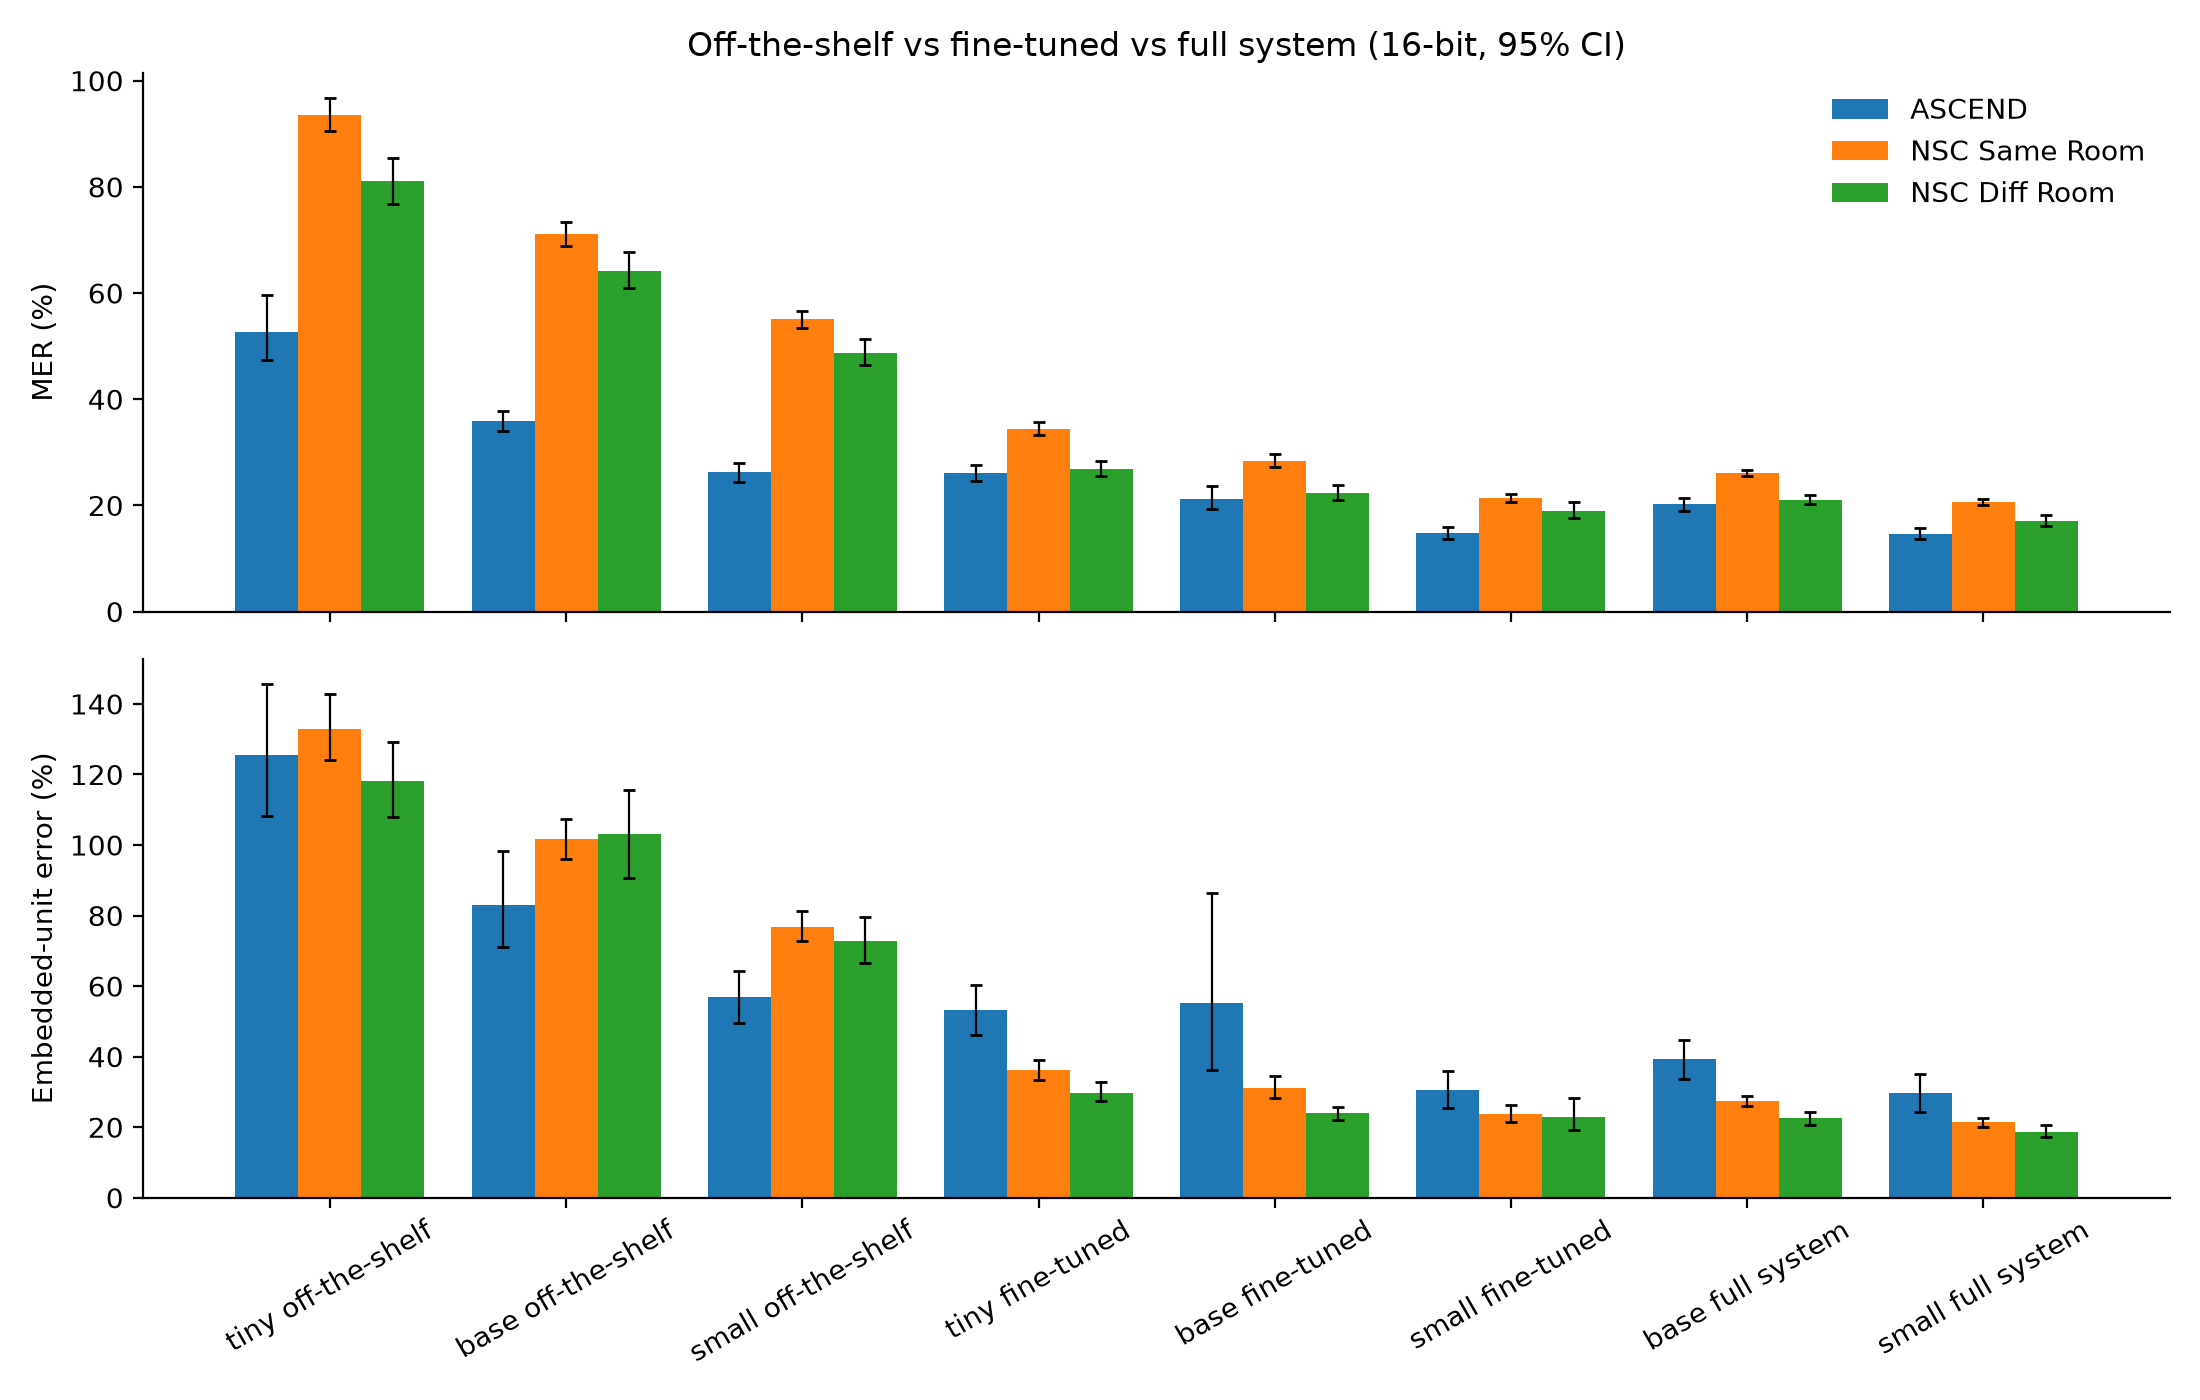

Data behind this chart, as committed beside it:
system, system_id, set, MER_pct, MER_ci95_low_pct, MER_ci95_high_pct, embedded_unit_error_pct, embedded_unit_error_ci95_low_pct, embedded_unit_error_ci95_high_pct
base off-the-shelf, base__fp16__offshelf_free, ASCEND, 35.84, 34.04, 37.78, 83.07, 71.17, 98.25
base off-the-shelf, base__fp16__offshelf_free, NSC Same Room, 71.09, 68.95, 73.38, 101.8, 96.09, 107.5
base off-the-shelf, base__fp16__offshelf_free, NSC Diff Room, 64.15, 60.92, 67.74, 103.1, 90.57, 115.7
base fine-tuned, ft_base__fp16__ft, ASCEND, 21.27, 19.29, 23.6, 55.28, 36.28, 86.25
base fine-tuned, ft_base__fp16__ft, NSC Same Room, 28.39, 27.25, 29.75, 30.98, 28.25, 34.38
base fine-tuned, ft_base__fp16__ft, NSC Diff Room, 22.35, 21.0, 23.85, 23.99, 22.16, 25.83
small fine-tuned, ft_small__fp16__ft, ASCEND, 14.78, 13.7, 15.84, 30.58, 25.32, 35.88
small fine-tuned, ft_small__fp16__ft, NSC Same Room, 21.37, 20.57, 22.24, 23.75, 21.6, 26.29
small fine-tuned, ft_small__fp16__ft, NSC Diff Room, 19.01, 17.6, 20.64, 22.93, 19.18, 28.17
tiny fine-tuned, ft_tiny__fp16__ft, ASCEND, 26.07, 24.63, 27.53, 53.22, 46.0, 60.42
tiny fine-tuned, ft_tiny__fp16__ft, NSC Same Room, 34.46, 33.28, 35.78, 36.18, 33.44, 39.16
tiny fine-tuned, ft_tiny__fp16__ft, NSC Diff Room, 26.81, 25.45, 28.41, 29.83, 27.48, 32.67
base full system, full_base__fp16__full, ASCEND, 20.26, 19.0, 21.43, 39.2, 33.73, 44.74
base full system, full_base__fp16__full, NSC Same Room, 26.07, 25.48, 26.63, 27.37, 25.91, 28.88
base full system, full_base__fp16__full, NSC Diff Room, 21.06, 20.24, 21.98, 22.54, 20.67, 24.42
small full system, full_small__fp16__full, ASCEND, 14.64, 13.6, 15.67, 29.82, 24.24, 34.99
small full system, full_small__fp16__full, NSC Same Room, 20.65, 20.07, 21.24, 21.34, 20.06, 22.71
small full system, full_small__fp16__full, NSC Diff Room, 17.13, 16.2, 18.13, 18.71, 17.14, 20.56
small off-the-shelf, small__fp16__offshelf_free, ASCEND, 26.27, 24.45, 28.07, 56.79, 49.46, 64.32
small off-the-shelf, small__fp16__offshelf_free, NSC Same Room, 55.07, 53.45, 56.67, 76.67, 72.9, 81.26
small off-the-shelf, small__fp16__offshelf_free, NSC Diff Room, 48.76, 46.42, 51.26, 72.7, 66.49, 79.7
tiny off-the-shelf, tiny__fp16__offshelf_free, ASCEND, 52.7, 47.31, 59.6, 125.6, 108.2, 145.5
tiny off-the-shelf, tiny__fp16__offshelf_free, NSC Same Room, 93.59, 90.47, 96.68, 133, 124.1, 142.7
tiny off-the-shelf, tiny__fp16__offshelf_free, NSC Diff Room, 81.04, 76.71, 85.36, 118.2, 107.8, 129.2
